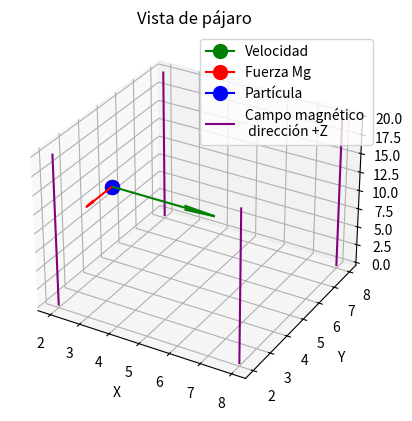

Source code (Python):
import numpy as np
import matplotlib.pyplot as plt
from mpl_toolkits.mplot3d import Axes3D
# Extracción de valores de las entradas
posición_partícula = np.array([2, 5, 10])  # Posición inicial (x, y, z)
posicion_del_campo = np.array([2, 2, 2])
carga_part = 0.1  # Charge of the particle

# Velocity vector (relative to particle position)
vector_velocidad = np.array([7, 0, 0])

# Magnetic field (assumed constant)
intensidad_campoM = np.array([0, 0, 4])

# Calculate force using Lorentz equation
vector_fuerza = carga_part * np.cross(vector_velocidad, intensidad_campoM)

# Scaling factor for arrows
escala_flecha = 0.5

# Plot limits (adjust as needed)
fig = plt.figure()
ax = fig.add_subplot(111, projection='3d')

# Set labels and title
ax.set_title('Vista de pájaro')

ax.plot3D(posición_partícula[0], posición_partícula[1], posición_partícula[2], marker='o', color='green', markersize=10, label='Velocidad')
ax.plot3D(posición_partícula[0], posición_partícula[1], posición_partícula[2], marker='o', color='red', markersize=10, label='Fuerza Mg')
ax.plot3D(posición_partícula[0], posición_partícula[1], posición_partícula[2], marker='o', color='blue', markersize=10, label='Partícula')

# Establecer ancho de la cabeza de la flecha manualmente
head_width = 7  # Ajustar el valor como desees

ax.quiver3D(posición_partícula[0], posición_partícula[1], posición_partícula[2],
            vector_fuerza[0], vector_fuerza[1], vector_fuerza[2],
            length=escala_flecha, color='red')

# Plot velocity vector (modificado)s
ax.quiver3D(posición_partícula[0], posición_partícula[1], posición_partícula[2],
            vector_velocidad[0], vector_velocidad[1], vector_velocidad[2],
            length=escala_flecha, color='green')

# Cálculo de posiciones de la línea
posicion_inicial = np.array([2, 2, 0])  # Posición actual del punto
longitud_linea = 20  # Ajusta este valor para la longitud de la línea
posicion_final = np.array([posicion_inicial[0], posicion_inicial[1], posicion_inicial[2] + longitud_linea])

if intensidad_campoM[2] >= 1:
    # Dibujo de la línea
    ax.plot3D([posicion_inicial[0], posicion_final[0]], [posicion_inicial[1], posicion_final[1]], [posicion_inicial[2], posicion_final[2]],
        color='purple', label='Campo magnético \n dirección +Z')
    ax.plot3D([posicion_inicial[0]*4, posicion_final[0]*4], [posicion_inicial[1], posicion_final[1]], [posicion_inicial[2], posicion_final[2]],
        color='purple')
    ax.plot3D([posicion_inicial[0], posicion_final[0]], [posicion_inicial[1]*4, posicion_final[1]*4], [posicion_inicial[2], posicion_final[2]],
        color='purple')
    ax.plot3D([posicion_inicial[0]*4, posicion_final[0]*4], [posicion_inicial[1]*4, posicion_final[1]*4], [posicion_inicial[2], posicion_final[2]],
        color='purple')
else:
    # Dibujo de la línea
    ax.plot3D([posicion_inicial[0], posicion_final[0]], [posicion_inicial[1], posicion_final[1]], [posicion_inicial[2], posicion_final[2]],
        color='blue', label='Campo magnético \n dirección -Z')
    ax.plot3D([posicion_inicial[0]*4, posicion_final[0]*4], [posicion_inicial[1], posicion_final[1]], [posicion_inicial[2], posicion_final[2]],
        color='blue')
    ax.plot3D([posicion_inicial[0], posicion_final[0]], [posicion_inicial[1]*4, posicion_final[1]*4], [posicion_inicial[2], posicion_final[2]],
        color='blue')
    ax.plot3D([posicion_inicial[0]*4, posicion_final[0]*4], [posicion_inicial[1]*4, posicion_final[1]*4], [posicion_inicial[2], posicion_final[2]],
        color='blue')


ax.set_xlabel('X')
ax.set_ylabel('Y')
ax.set_zlabel('Z')
ax.legend(loc='upper right')

plt.show()